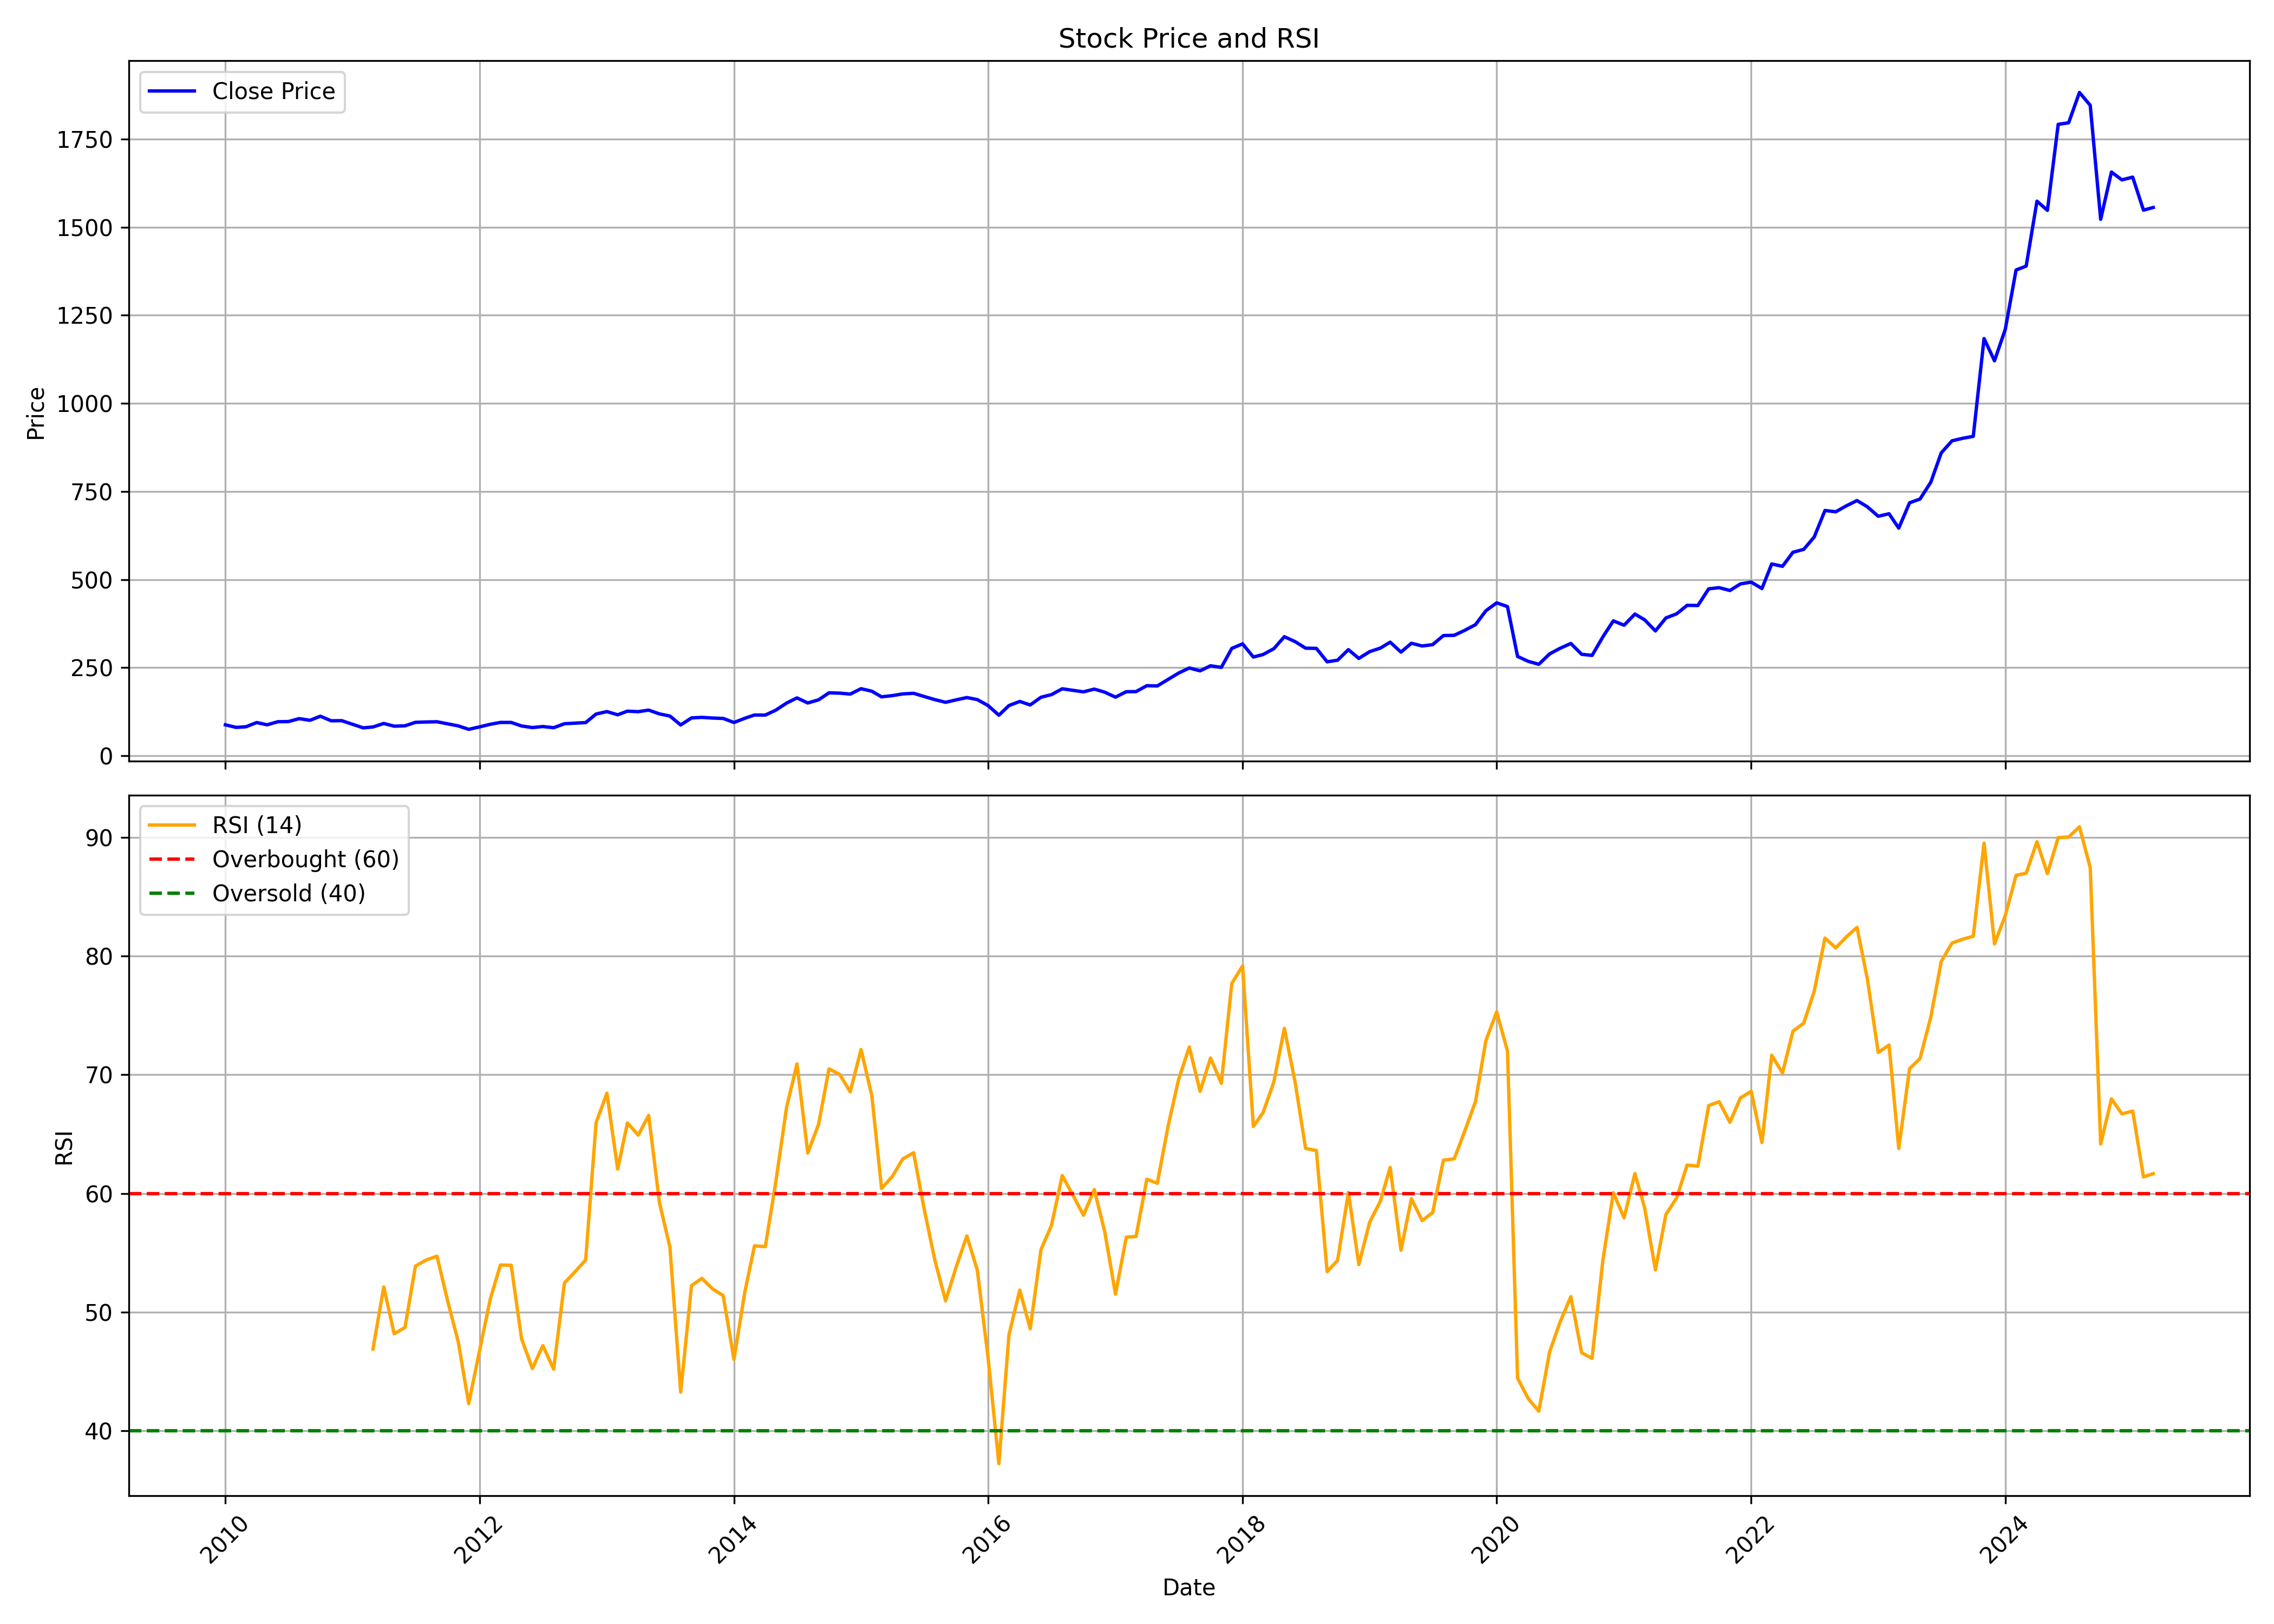

Source data for this figure (header and first rows):
, date, symbol, open, high, low, close, volume, rsi
0, 2010-01-01, PHOENIXLTD, 87.59, 99.73, 84.55, 87.9, 8225872, 
1, 2010-02-01, PHOENIXLTD, 88.5, 93.02, 79.5, 80.56, 2189910, 
2, 2010-03-01, PHOENIXLTD, 80.56, 92.6, 79.96, 82.38, 4088792, 
3, 2010-04-01, PHOENIXLTD, 83.33, 104.5, 75.58, 94.35, 7040678, 
4, 2010-05-01, PHOENIXLTD, 95.26, 96.85, 83.6, 87.94, 3191190, 
5, 2010-06-01, PHOENIXLTD, 89.38, 99.25, 84.26, 96.74, 9361080, 
6, 2010-07-01, PHOENIXLTD, 92.91, 105.4, 92.91, 97.1, 3934816, 
7, 2010-08-01, PHOENIXLTD, 97.98, 118.8, 94.42, 105.5, 3941060, 
8, 2010-09-01, PHOENIXLTD, 106.2, 119.6, 98.85, 100.7, 4141478, 
9, 2010-10-01, PHOENIXLTD, 98.96, 119.8, 98.96, 112.3, 2771940, 
10, 2010-11-01, PHOENIXLTD, 114.2, 114.2, 80.67, 99.31, 4221522, 
11, 2010-12-01, PHOENIXLTD, 97.81, 108.8, 90.32, 99.72, 2175570, 
12, 2011-01-01, PHOENIXLTD, 98.91, 111.9, 86.67, 89.58, 797022, 
13, 2011-02-01, PHOENIXLTD, 91.39, 91.75, 73.85, 79.26, 3184724, 
14, 2011-03-01, PHOENIXLTD, 79.67, 92.89, 74.74, 81.79, 5701138, 46.88
15, 2011-04-01, PHOENIXLTD, 81.43, 101.3, 81.12, 91.73, 2646070, 52.12
16, 2011-05-01, PHOENIXLTD, 92.65, 98.46, 81.46, 84.05, 2789870, 48.17
17, 2011-06-01, PHOENIXLTD, 85.06, 91.3, 82.37, 85.04, 1685512, 48.7
18, 2011-07-01, PHOENIXLTD, 86.74, 105.2, 85.08, 94.93, 2966194, 53.87
19, 2011-08-01, PHOENIXLTD, 95.8, 102.8, 89.06, 95.96, 1551584, 54.39
20, 2011-09-01, PHOENIXLTD, 95.96, 102.5, 89.06, 96.56, 1227664, 54.71
21, 2011-10-01, PHOENIXLTD, 98.15, 98.15, 77.93, 90.75, 771178, 51
22, 2011-11-01, PHOENIXLTD, 90.25, 106, 82.13, 84.84, 1666394, 47.48
23, 2011-12-01, PHOENIXLTD, 85.74, 89.78, 67.69, 75.07, 754818, 42.29
24, 2012-01-01, PHOENIXLTD, 76.26, 92.01, 74.98, 81.97, 897062, 46.72
25, 2012-02-01, PHOENIXLTD, 81.97, 100.8, 77.5, 89.42, 3846706, 51.09
26, 2012-03-01, PHOENIXLTD, 91.02, 100.7, 86.48, 94.67, 2537750, 53.96
27, 2012-04-01, PHOENIXLTD, 94.31, 103.8, 88.27, 94.65, 495424, 53.95
28, 2012-05-01, PHOENIXLTD, 94.63, 99.82, 81.23, 84.59, 2176862, 47.73
29, 2012-06-01, PHOENIXLTD, 90.12, 98.33, 77.17, 80.12, 1218782, 45.24
30, 2012-07-01, PHOENIXLTD, 81.14, 87.91, 78.05, 83.03, 1211620, 47.17
31, 2012-08-01, PHOENIXLTD, 84.84, 88.27, 69.95, 79.67, 3442576, 45.19
32, 2012-09-01, PHOENIXLTD, 80.73, 96.87, 78.07, 90.99, 3176416, 52.45
33, 2012-10-01, PHOENIXLTD, 91.98, 95.49, 85.36, 92.58, 4706992, 53.38
34, 2012-11-01, PHOENIXLTD, 93.41, 107, 92.56, 94.24, 3723796, 54.39
35, 2012-12-01, PHOENIXLTD, 101, 121.6, 95.58, 118.5, 8329674, 65.97
36, 2013-01-01, PHOENIXLTD, 119.2, 128.7, 112.2, 125.5, 2271862, 68.44
37, 2013-02-01, PHOENIXLTD, 128.1, 131.5, 114.2, 116.3, 2188490, 62.05
38, 2013-03-01, PHOENIXLTD, 116.2, 133.2, 101.8, 126.7, 2584114, 65.94
39, 2013-04-01, PHOENIXLTD, 115.3, 128.1, 113.5, 125.2, 2059774, 64.91
40, 2013-05-01, PHOENIXLTD, 125.2, 135.1, 120.2, 129.6, 4571728, 66.57
41, 2013-06-01, PHOENIXLTD, 128.2, 131.5, 111, 118.9, 1563248, 59.21
42, 2013-07-01, PHOENIXLTD, 115.3, 119.9, 105.2, 112.8, 829206, 55.48
43, 2013-08-01, PHOENIXLTD, 113.5, 115.8, 86.54, 87.44, 2162822, 43.25
44, 2013-09-01, PHOENIXLTD, 87.98, 115, 85, 107.5, 4271550, 52.23
45, 2013-10-01, PHOENIXLTD, 106.2, 113.6, 101, 109, 2350176, 52.84
46, 2013-11-01, PHOENIXLTD, 110.7, 111.7, 96.57, 107.1, 1214474, 51.94
47, 2013-12-01, PHOENIXLTD, 107.1, 110.8, 98.5, 106, 4771008, 51.39
48, 2014-01-01, PHOENIXLTD, 105.5, 107.9, 91.96, 94.52, 1367638, 46.01
49, 2014-02-01, PHOENIXLTD, 94.98, 107.9, 94.07, 106.4, 11001288, 51.66
50, 2014-03-01, PHOENIXLTD, 106.6, 116.4, 105.3, 115.7, 4231824, 55.58
51, 2014-04-01, PHOENIXLTD, 110.3, 127.6, 108.9, 115.6, 1160166, 55.51
52, 2014-05-01, PHOENIXLTD, 115.6, 142, 109, 129.4, 2707712, 60.93
53, 2014-06-01, PHOENIXLTD, 130.4, 154.3, 121.9, 149.6, 4203926, 67.23
54, 2014-07-01, PHOENIXLTD, 150.9, 176.9, 147.6, 164.3, 3146944, 70.91
55, 2014-08-01, PHOENIXLTD, 163.4, 168.4, 148.1, 149.9, 577864, 63.41
56, 2014-09-01, PHOENIXLTD, 154.4, 185.6, 147.6, 158.8, 2092360, 65.82
57, 2014-10-01, PHOENIXLTD, 158.2, 187.4, 153.2, 178.7, 1811782, 70.5
58, 2014-11-01, PHOENIXLTD, 178.1, 187.9, 165.3, 177.8, 1330162, 70.01
59, 2014-12-01, PHOENIXLTD, 178.1, 187, 158.1, 175.1, 6337622, 68.56
... 123 more rows
